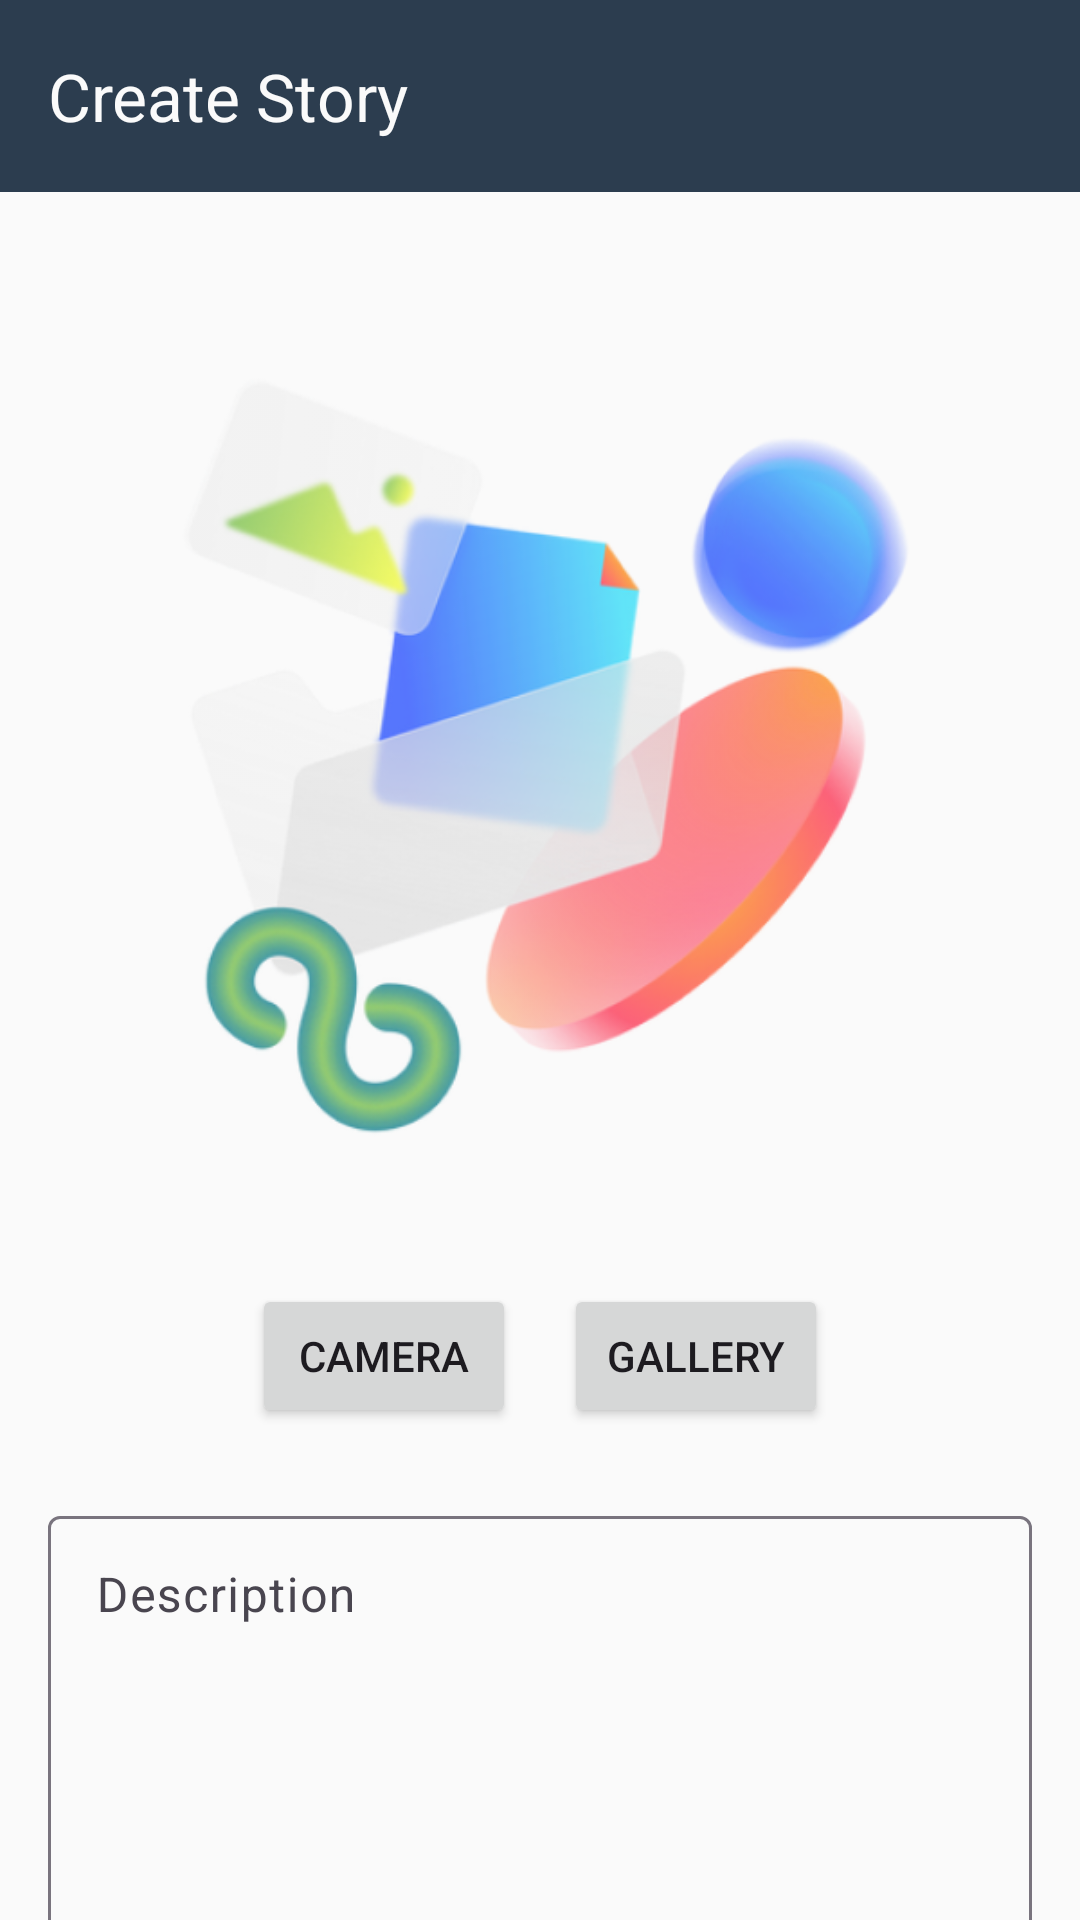

Android layout source for this screen:
<!-- AndroidManifest.xml: application theme Theme.DicodingStory -->
<!-- res/layout/activity_story.xml -->
<?xml version="1.0" encoding="utf-8"?>
<androidx.coordinatorlayout.widget.CoordinatorLayout xmlns:android="http://schemas.android.com/apk/res/android"
    xmlns:app="http://schemas.android.com/apk/res-auto"
    xmlns:tools="http://schemas.android.com/tools"
    android:layout_width="match_parent"
    android:layout_height="match_parent"
    tools:context=".ui.story.StoryActivity"
    android:background="?attr/colorOnPrimary">

    <com.google.android.material.appbar.AppBarLayout
        android:layout_width="match_parent"
        android:layout_height="wrap_content">

        <com.google.android.material.appbar.MaterialToolbar
            android:id="@+id/app_bar"
            android:layout_width="match_parent"
            android:layout_height="?attr/actionBarSize"
            android:background="?attr/colorPrimaryVariant"
            app:title="@string/story_title"
            app:navigationIcon="@drawable/ic_arrow_back"
            app:titleTextColor="@color/white"
            android:elevation="0dp"/>

    </com.google.android.material.appbar.AppBarLayout>

    <androidx.constraintlayout.widget.ConstraintLayout
        android:layout_width="match_parent"
        android:layout_height="match_parent"
        app:layout_behavior="@string/appbar_scrolling_view_behavior">

        <com.google.android.material.progressindicator.CircularProgressIndicator
            android:id="@+id/progress_bar"
            android:layout_width="wrap_content"
            android:layout_height="wrap_content"
            app:indicatorColor="@color/navy_500"
            app:layout_constraintTop_toTopOf="parent"
            app:layout_constraintBottom_toBottomOf="parent"
            app:layout_constraintStart_toStartOf="parent"
            app:layout_constraintEnd_toEndOf="parent"
            android:indeterminate="true"
            android:elevation="16dp"
            android:background="@drawable/loading_shape"
            android:visibility="invisible"
            tools:visibility="visible"/>

        <androidx.core.widget.NestedScrollView
            android:layout_width="match_parent"
            android:layout_height="match_parent"
            tools:ignore="SpeakableTextPresentCheck">

            <LinearLayout
                android:id="@+id/story_layout"
                android:layout_width="match_parent"
                android:layout_height="match_parent"
                android:orientation="vertical">

                <ImageView
                    android:id="@+id/story_image"
                    android:layout_width="wrap_content"
                    android:layout_height="300dp"
                    android:src="@drawable/preview_image"
                    android:layout_gravity="center"
                    android:layout_marginVertical="32dp"
                    android:layout_marginHorizontal="16dp"
                    android:contentDescription="@string/image_preview" />

                <LinearLayout
                    android:layout_width="match_parent"
                    android:layout_height="wrap_content"
                    android:orientation="horizontal"
                    android:gravity="center"
                    android:layout_marginBottom="24dp">

                    <Button
                        android:id="@+id/btn_camera"
                        android:layout_width="wrap_content"
                        android:layout_height="wrap_content"
                        android:text="@string/camera"
                        app:icon="@drawable/ic_camera"
                        android:layout_marginEnd="16dp"/>

                    <Button
                        android:id="@+id/btn_gallery"
                        android:layout_width="wrap_content"
                        android:layout_height="wrap_content"
                        app:icon="@drawable/ic_image"
                        android:text="@string/gallery"/>

                </LinearLayout>

                <com.google.android.material.textfield.TextInputLayout
                    android:id="@+id/ed_add_description_layout"
                    android:layout_width="match_parent"
                    android:layout_height="wrap_content"
                    android:layout_marginHorizontal="16dp"
                    android:layout_marginBottom="24dp"
                    android:hint="@string/description">

                    <com.google.android.material.textfield.TextInputEditText
                        android:id="@+id/ed_add_description"
                        android:layout_width="match_parent"
                        android:layout_height="wrap_content"
                        android:inputType="textMultiLine"
                        android:gravity="top|start"
                        android:lines="8"
                        android:scrollbars="vertical"
                        />

                </com.google.android.material.textfield.TextInputLayout>

                <Button
                    android:id="@+id/button_add"
                    android:layout_width="match_parent"
                    android:layout_height="64dp"
                    android:layout_marginHorizontal="16dp"
                    android:layout_marginBottom="24dp"
                    android:text="@string/upload"/>

            </LinearLayout>

        </androidx.core.widget.NestedScrollView>

    </androidx.constraintlayout.widget.ConstraintLayout>

</androidx.coordinatorlayout.widget.CoordinatorLayout>
<!-- resources referenced by this layout -->
<resources>
  <color name="navy_500">#2C3D4F</color>
  <color name="white">#FAFAFA</color>
  <!-- drawable loading_shape (drawable) -->
  <?xml version="1.0" encoding="utf-8"?>
  <shape xmlns:android="http://schemas.android.com/apk/res/android"
      android:shape="rectangle">
      <padding android:left="12dp" android:bottom="12dp" android:right="12dp" android:top="12dp"/>
      <solid android:color="@color/white"/>
      <corners android:radius="56dp"/>
  </shape>
  <!-- drawable preview_image: png bitmap (drawable, 127952 bytes) -->
  <string name="camera">Camera</string>
  <string name="description">Description</string>
  <string name="gallery">Gallery</string>
  <string name="image_preview">Image Preview</string>
  <string name="story_title">Create Story</string>
  <string name="upload">Upload</string>
  <style name="Theme.DicodingStory" parent="Theme.Material3.Light">
          
          <item name="colorPrimary">@color/navy_500</item>
          <item name="colorPrimaryVariant">@color/navy_500</item>
          <item name="colorOnPrimary">@color/white</item>
          
          <item name="android:statusBarColor">?attr/colorPrimaryVariant</item>
          
          <item name="windowNoTitle">true</item>
          <item name="windowActionBar">false</item>
          <item name="android:windowFullscreen">false</item>
          <item name="android:windowContentOverlay">@null</item>
      </style>
</resources>
